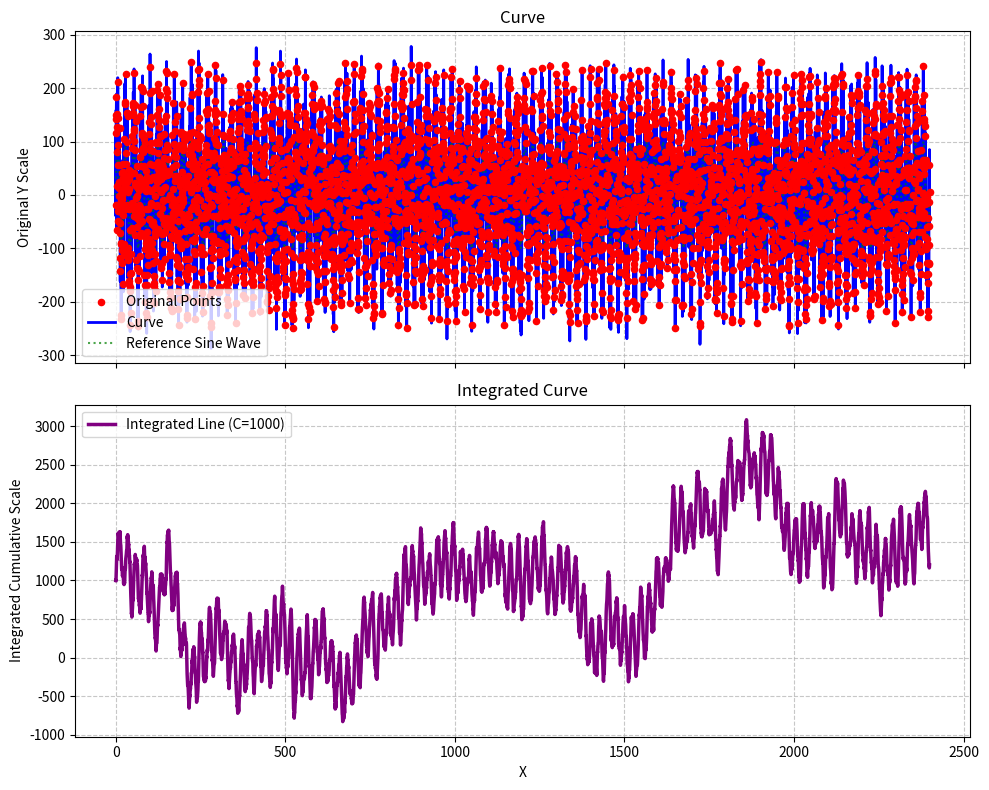

Recreate this plot in Python.
import numpy as np
from scipy.interpolate import make_interp_spline
import matplotlib.pyplot as plt

# ----- IMPORTANT: TO DO -----
# The graph must extend for at least 364 cycles
# Remove random walk away from 1000
# Add another sin wave (0 < x < 4pi) for seasonal demand (demand peaks summer/winter)

# variables
c = 0
var = 100
noise = 150
integration_constant = 1000
seed = 86557


# --- Curve with noise ---
x = np.arange(0.0, 24*100, 0.5) 
y = np.sin((x / 24) * 2 * np.pi) * var + c

np.random.seed(seed)
noise = np.random.uniform(-noise, noise, size=len(y))
y_noisy = y + noise

points_to_add = 5
num_gaps = len(x) - 1
total_points = (num_gaps * (points_to_add + 1)) + 1

x_new = np.linspace(x.min(), x.max(), total_points)
spline = make_interp_spline(x, y_noisy, k=3)
y_new = spline(x_new)

# --- Integrated curve---
antiderivative_spline = spline.antiderivative()
y_integrated = antiderivative_spline(x_new) - antiderivative_spline(x.min()) + integration_constant

# --- Graphing ---
fig, (ax1, ax2) = plt.subplots(2, 1, figsize=(10, 8), sharex=True)
# top
ax1.scatter(x, y_noisy, color='red', s=20, zorder=3, label='Original Points')
ax1.plot(x_new, y_new, color='blue', linewidth=2, label='Curve')
ax1.plot(x, y, color='green', linestyle=':', alpha=0.7, label='Reference Sine Wave')
ax1.set_ylabel("Original Y Scale")
ax1.set_title("Curve")
ax1.grid(True, linestyle='--', alpha=0.7)
ax1.legend()
# bottom
ax2.plot(x_new, y_integrated, color='purple', linewidth=2.5, label=f'Integrated Line (C={integration_constant})')
ax2.set_xlabel("X")
ax2.set_ylabel("Integrated Cumulative Scale")
ax2.set_title("Integrated Curve")
ax2.grid(True, linestyle='--', alpha=0.7)
ax2.legend()

plt.tight_layout()
plt.show()
